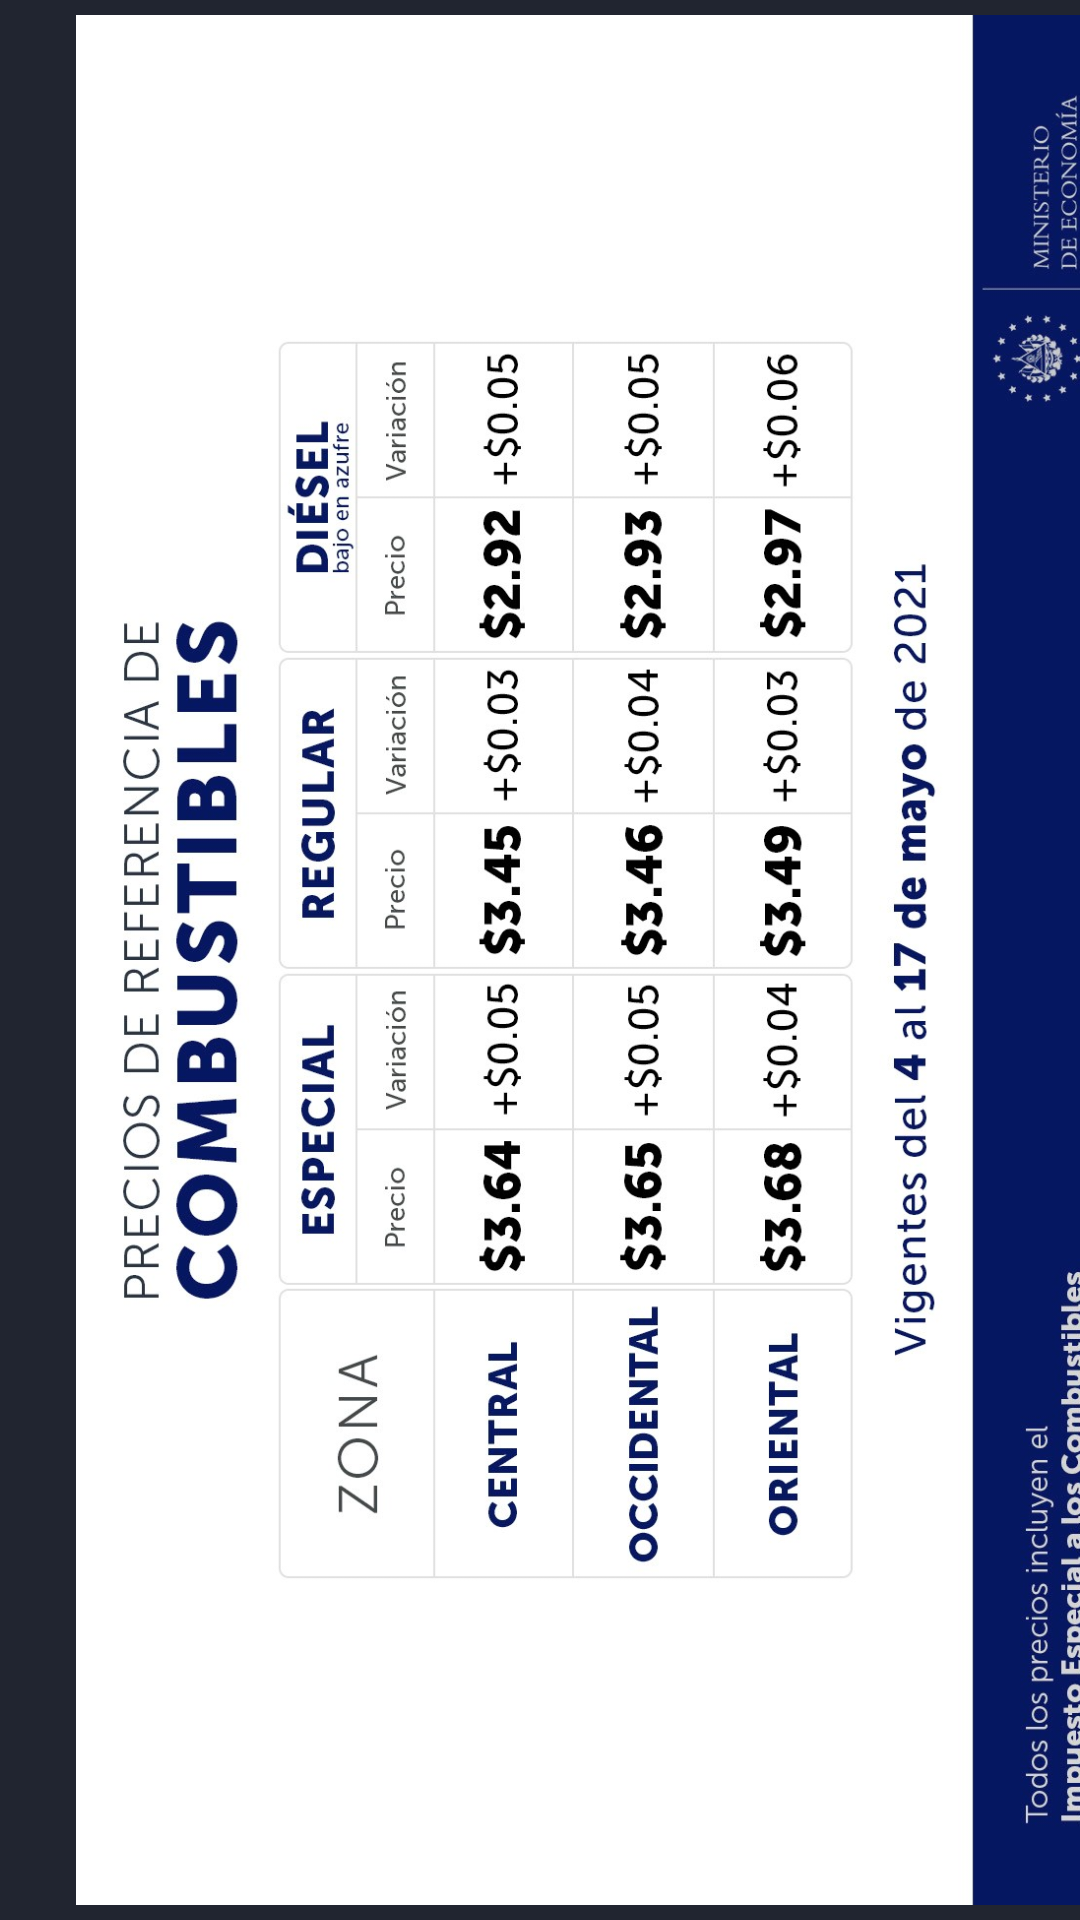

Produce the Android XML layout that renders to this screen, including the resource entries it uses.
<!-- AndroidManifest.xml: application theme Theme.PayGas -->
<!-- res/layout/fragment_informacion.xml -->
<?xml version="1.0" encoding="utf-8"?>
<androidx.constraintlayout.widget.ConstraintLayout xmlns:android="http://schemas.android.com/apk/res/android"
    xmlns:app="http://schemas.android.com/apk/res-auto"
    xmlns:tools="http://schemas.android.com/tools"
    android:layout_width="match_parent"
    android:layout_height="match_parent"
    tools:context=".ui.Inicio"
    android:background="#212530">

    <LinearLayout
        android:layout_width="match_parent"
        android:layout_height="wrap_content"
        android:orientation="horizontal"
        tools:ignore="MissingConstraints">

        <ImageView
            android:id="@+id/icon"
            android:layout_width="395dp"
            android:layout_height="wrap_content"
            android:layout_marginLeft="5dp"
            android:layout_marginTop="5dp"
            android:layout_marginRight="5dp"
            android:layout_marginBottom="5dp"
            android:src="@drawable/precios" />
    </LinearLayout>
</androidx.constraintlayout.widget.ConstraintLayout>
<!-- resources referenced by this layout -->
<resources>
  <!-- drawable precios: jpg bitmap (drawable-v21, 248043 bytes) -->
  <style name="Theme.PayGas" parent="Theme.MaterialComponents.DayNight.DarkActionBar">
          
          <item name="colorPrimary">@color/colorPrimaryDark</item>
          <item name="colorPrimaryVariant">@color/purple_700</item>
          <item name="colorOnPrimary">@color/white</item>
          
          <item name="colorSecondary">@color/teal_200</item>
          <item name="colorSecondaryVariant">@color/teal_700</item>
          <item name="colorOnSecondary">@color/black</item>
          
          <item name="android:statusBarColor" tools:targetApi="l">?attr/colorPrimaryVariant</item>
          
          <item name="colorPrimaryDark">@color/colorPrimaryDark</item>
          <item name="colorAccent">@color/colorAccent</item>
      </style>
  <color name="colorPrimaryDark">#212530</color>
  <color name="purple_700">#FF3700B3</color>
  <color name="white">#FFFFFFFF</color>
  <color name="teal_200">#FF03DAC5</color>
  <color name="teal_700">#FF018786</color>
  <color name="black">#FF000000</color>
  <color name="colorAccent">#FF4081</color>
</resources>
